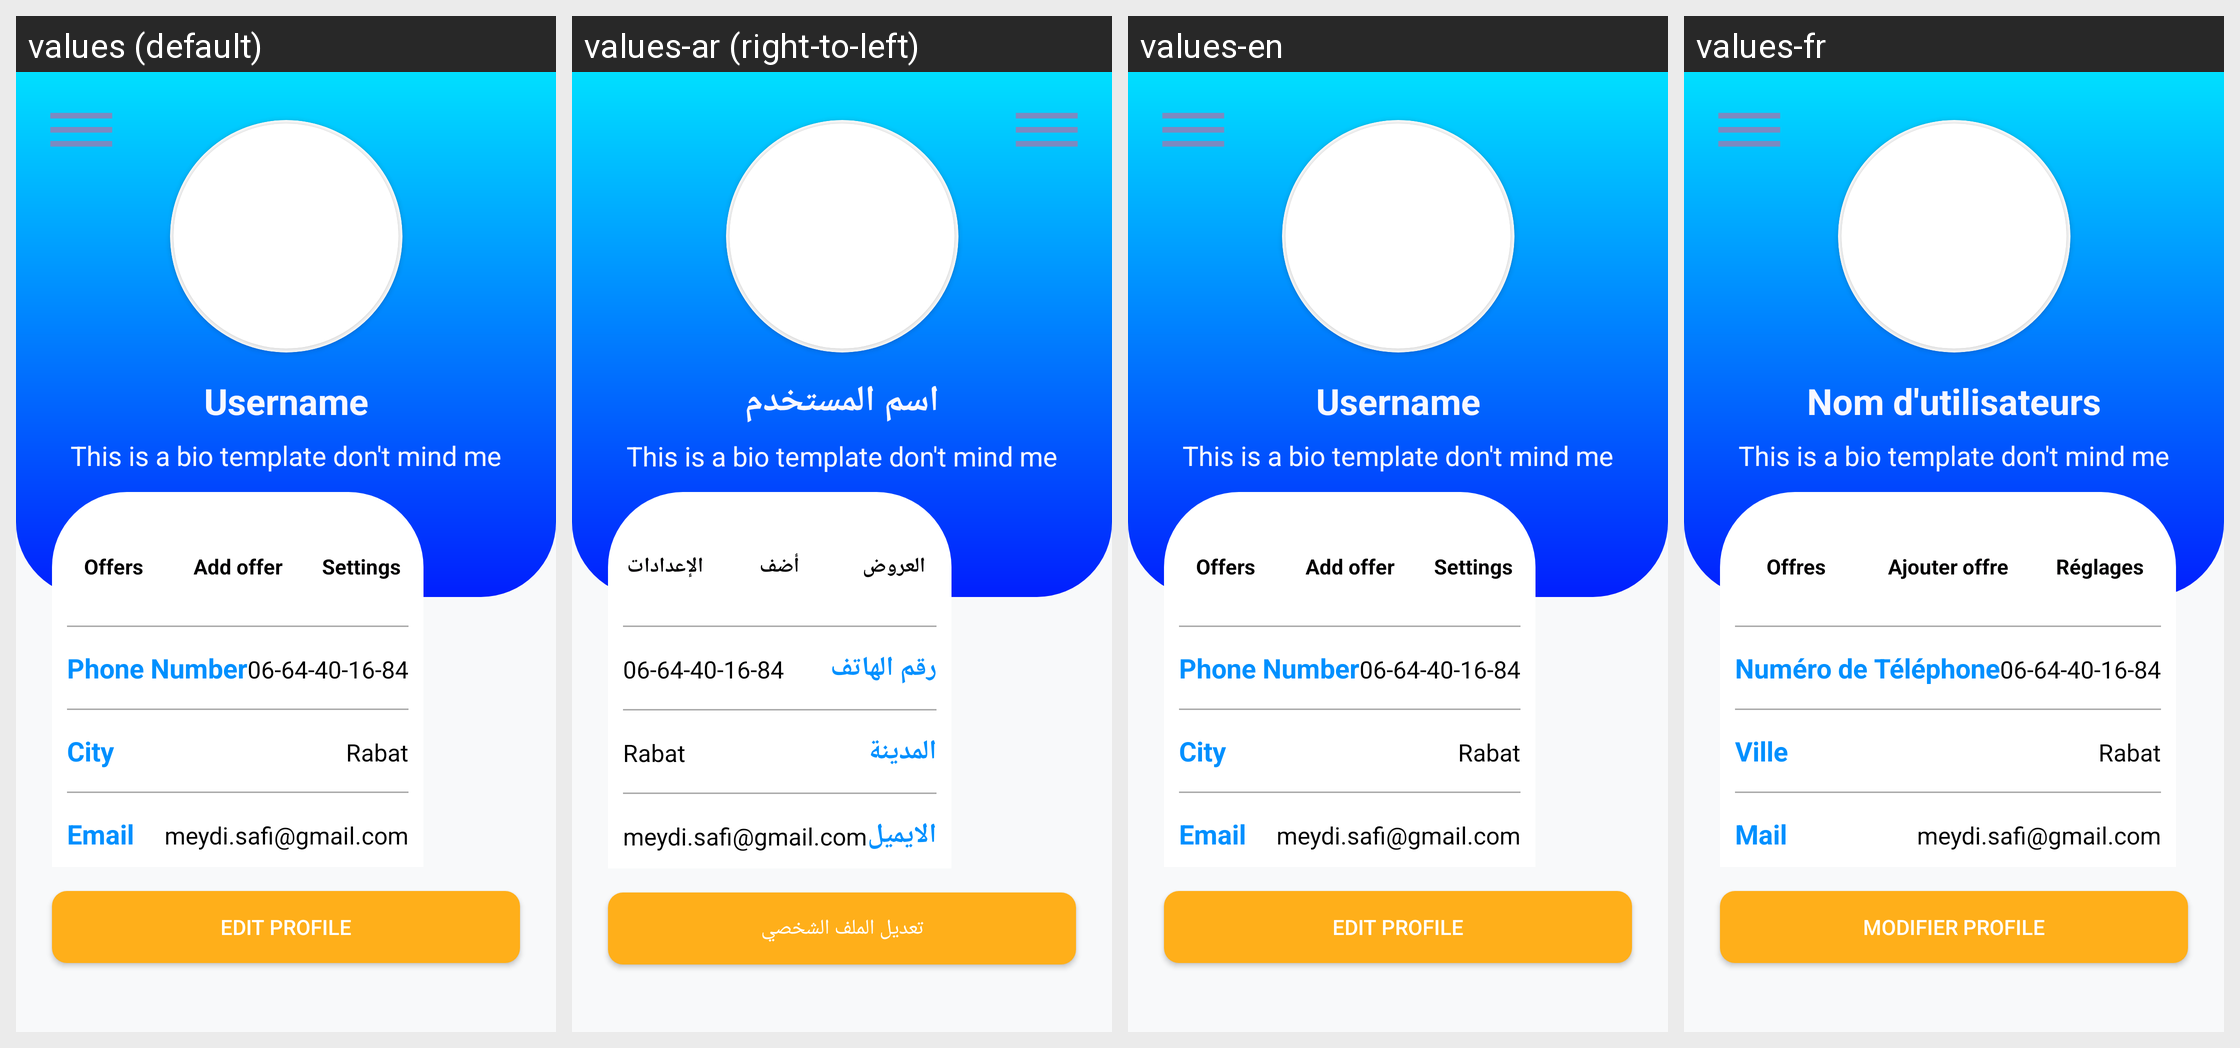

Here is an Android app screen in its default locale and in the app's own translations. Write out the translated-string differences for the strings that appear on this screen.
Android screen res/layout/activity_profile.xml rendered under 4 locales, left to right: values (default), values-ar (right-to-left), values-en, values-fr. Device: Nexus 5 (rendered at 1080×1920; each locale shown at half size, 540×960, under a caption strip naming it); theme Theme.Picallti.
Other locales in the repository, not shown: values-ar-rMA, values-en-rUM, values-en-rUS, values-fr-rLU.
Strings drawn on this screen, with the default value and each locale's value (text and hints the layout hard-codes, and strings that could not be matched under every locale, appear in the picture but are not listed):

usernameTemplate
  values: Username
  values-ar: اسم المستخدم
  values-en: Username
  values-fr: Nom d'utilisateurs

bioTemplate
  values: This is a bio template don't mind me
  values-ar: This is a bio template don't mind me  [not translated; the default value is used]
  values-en: This is a bio template don't mind me
  values-fr: This is a bio template don't mind me

offersTextView
  values: Offers
  values-ar: العروض
  values-en: Offers
  values-fr: Offres

AddOffer
  values: Add offer
  values-ar: أضف العرض
  values-en: Add offer
  values-fr: Ajouter offre

settingsTextView
  values: Settings
  values-ar: الإعدادات
  values-en: Settings
  values-fr: Réglages

phone
  values: Phone Number
  values-ar: رقم الهاتف
  values-en: Phone Number
  values-fr: Numéro de Téléphone

phoneNumberTemplate
  values: 06-64-40-16-84
  values-ar: 06-64-40-16-84  [not translated; the default value is used]
  values-en: 06-64-40-16-84
  values-fr: 06-64-40-16-84

City
  values: City
  values-ar: المدينة
  values-en: City
  values-fr: Ville

email
  values: Email
  values-ar: الايميل
  values-en: Email
  values-fr: Mail

emailTemplate
  values: meydi.safi@gmail.com
  values-ar: meydi.safi@gmail.com  [not translated; the default value is used]
  values-en: meydi.safi@gmail.com
  values-fr: meydi.safi@gmail.com

editProfileBtnText
  values: Edit Profile
  values-ar: تعديل الملف الشخصي
  values-en: Edit Profile
  values-fr: Modifier profile
